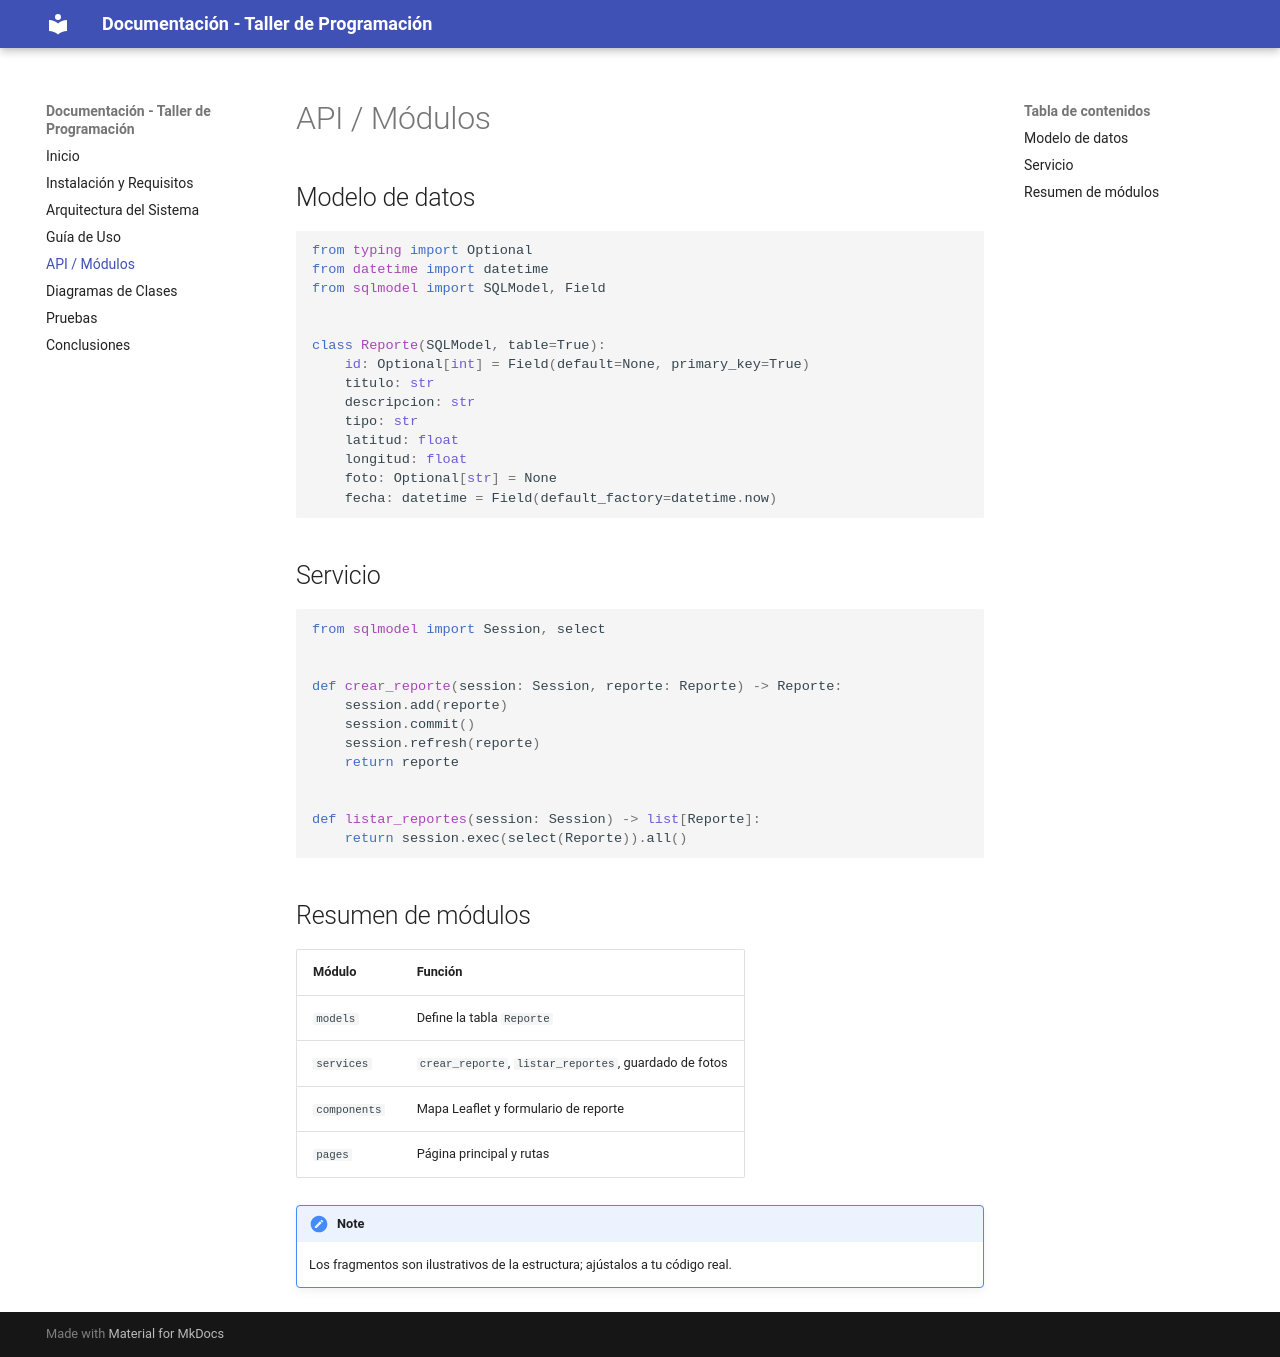

repository: SeylaCoMita/vintoTBD · page: api/index.html · generator: mkdocs

# API / Módulos

## Modelo de datos

```python
from typing import Optional
from datetime import datetime
from sqlmodel import SQLModel, Field


class Reporte(SQLModel, table=True):
    id: Optional[int] = Field(default=None, primary_key=True)
    titulo: str
    descripcion: str
    tipo: str
    latitud: float
    longitud: float
    foto: Optional[str] = None
    fecha: datetime = Field(default_factory=datetime.now)
```

## Servicio

```python
from sqlmodel import Session, select


def crear_reporte(session: Session, reporte: Reporte) -> Reporte:
    session.add(reporte)
    session.commit()
    session.refresh(reporte)
    return reporte


def listar_reportes(session: Session) -> list[Reporte]:
    return session.exec(select(Reporte)).all()
```

## Resumen de módulos

| Módulo | Función |
| --- | --- |
| `models` | Define la tabla `Reporte` |
| `services` | `crear_reporte`, `listar_reportes`, guardado de fotos |
| `components` | Mapa Leaflet y formulario de reporte |
| `pages` | Página principal y rutas |

!!! note
    Los fragmentos son ilustrativos de la estructura; ajústalos a tu código real.
